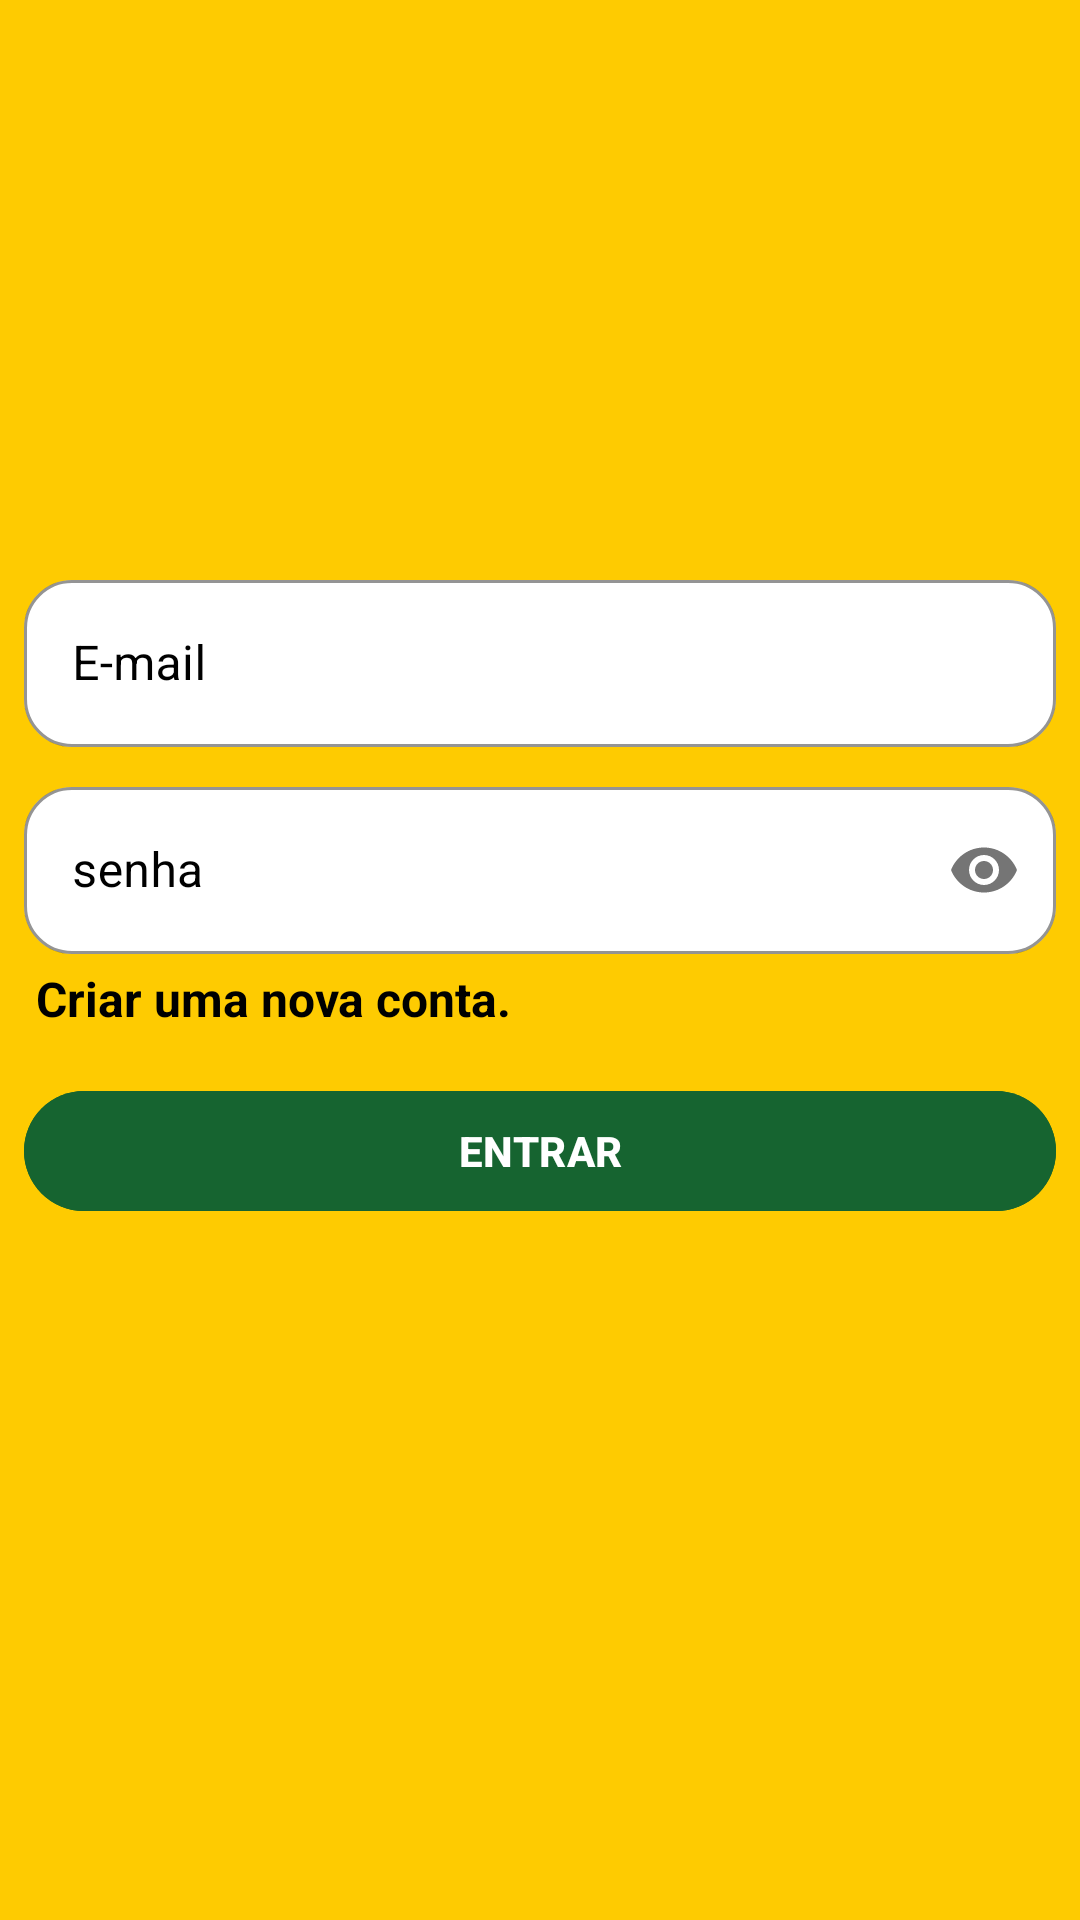

Here is an Android app screen rendered from its layout file. Give the layout XML and the strings, colors and styles it references.
<!-- AndroidManifest.xml: application theme Theme.BaratãoTarefas -->
<!-- res/layout/activity_login.xml -->
<?xml version="1.0" encoding="utf-8"?>
<ScrollView
    xmlns:android="http://schemas.android.com/apk/res/android"
    xmlns:app="http://schemas.android.com/apk/res-auto"
    xmlns:tools="http://schemas.android.com/tools"
    android:fillViewport="true"
    android:layout_height="match_parent"
    android:layout_width="match_parent"
    >
<LinearLayout

    android:layout_width="match_parent"
    android:layout_height="match_parent"
    android:background="@color/amarelo"
    android:orientation="vertical"
    android:padding="8dp"
    tools:context=".LoginActivity">

    <ImageView
        android:id="@+id/logo"
        android:layout_width="180dp"
        android:layout_height="180dp"
        android:layout_gravity="center"
        tools:src="@raw/logo" />

    <com.google.android.material.textfield.TextInputLayout
        android:id="@+id/emailField"
        style="@style/Widget.MaterialComponents.TextInputLayout.OutlinedBox"
        android:layout_width="match_parent"
        android:layout_height="wrap_content"
        android:hint="E-mail"
        android:textColorHint="#000000"
        app:boxBackgroundColor="#FFFFFF"
        app:boxCornerRadiusBottomEnd="16dp"
        app:boxCornerRadiusBottomStart="16dp"
        app:boxCornerRadiusTopEnd="16dp"
        app:boxCornerRadiusTopStart="16dp"
        app:boxStrokeColor="#000000"
        app:hintTextColor="#000000">

        <com.google.android.material.textfield.TextInputEditText
            android:layout_width="match_parent"
            android:layout_height="wrap_content"
            android:autoLink="email" />

    </com.google.android.material.textfield.TextInputLayout>

    <com.google.android.material.textfield.TextInputLayout
        android:id="@+id/senhaField"
        style="@style/Widget.MaterialComponents.TextInputLayout.OutlinedBox"
        android:layout_width="match_parent"
        android:layout_height="wrap_content"
        android:layout_marginTop="8dp"
        android:hint="senha"
        android:textColorHint="#000000"
        app:boxBackgroundColor="#FFFFFF"
        app:boxCornerRadiusBottomEnd="16dp"
        app:boxCornerRadiusBottomStart="16dp"
        app:boxCornerRadiusTopEnd="16dp"
        app:boxCornerRadiusTopStart="16dp"
        app:boxStrokeColor="#000000"
        app:hintTextColor="#000000"
        app:passwordToggleEnabled="true">

        <com.google.android.material.textfield.TextInputEditText
            android:layout_width="match_parent"
            android:layout_height="wrap_content"
            android:password="true" />

    </com.google.android.material.textfield.TextInputLayout>

    <TextView
        android:id="@+id/cadastrarNovaConta"
        android:layout_width="match_parent"
        android:layout_height="wrap_content"
        android:layout_marginStart="4dp"
        android:layout_marginTop="4dp"
        android:text="Criar uma nova conta."
        android:textColor="#000000"
        android:textSize="16sp"
        android:textStyle="bold" />

    <Button
        android:id="@+id/entrar"
        android:layout_width="match_parent"
        android:layout_height="wrap_content"
        android:layout_marginTop="16dp"
        android:backgroundTint="@color/verde"
        android:text="ENTRAR"
        android:textStyle="bold" />

    <TextView
        android:id="@+id/textInfo"
        android:layout_width="match_parent"
        android:layout_height="wrap_content"
        android:background="#FFFFFF"
        android:gravity="center"
        android:padding="8dp"
        android:text="Error"
        android:textColor="#EA0000"
        android:textSize="16sp"
        android:textStyle="bold"
        android:visibility="gone" />
</LinearLayout></ScrollView>
<!-- resources referenced by this layout -->
<resources>
  <color name="amarelo">#FECB01</color>
  <color name="verde">#166430</color>
  <style name="Theme.BaratãoTarefas" parent="Base.Theme.BaratãoTarefas" />
  <style name="Base.Theme.BaratãoTarefas" parent="Theme.Material3.DayNight.NoActionBar">
          
          
      </style>
</resources>
